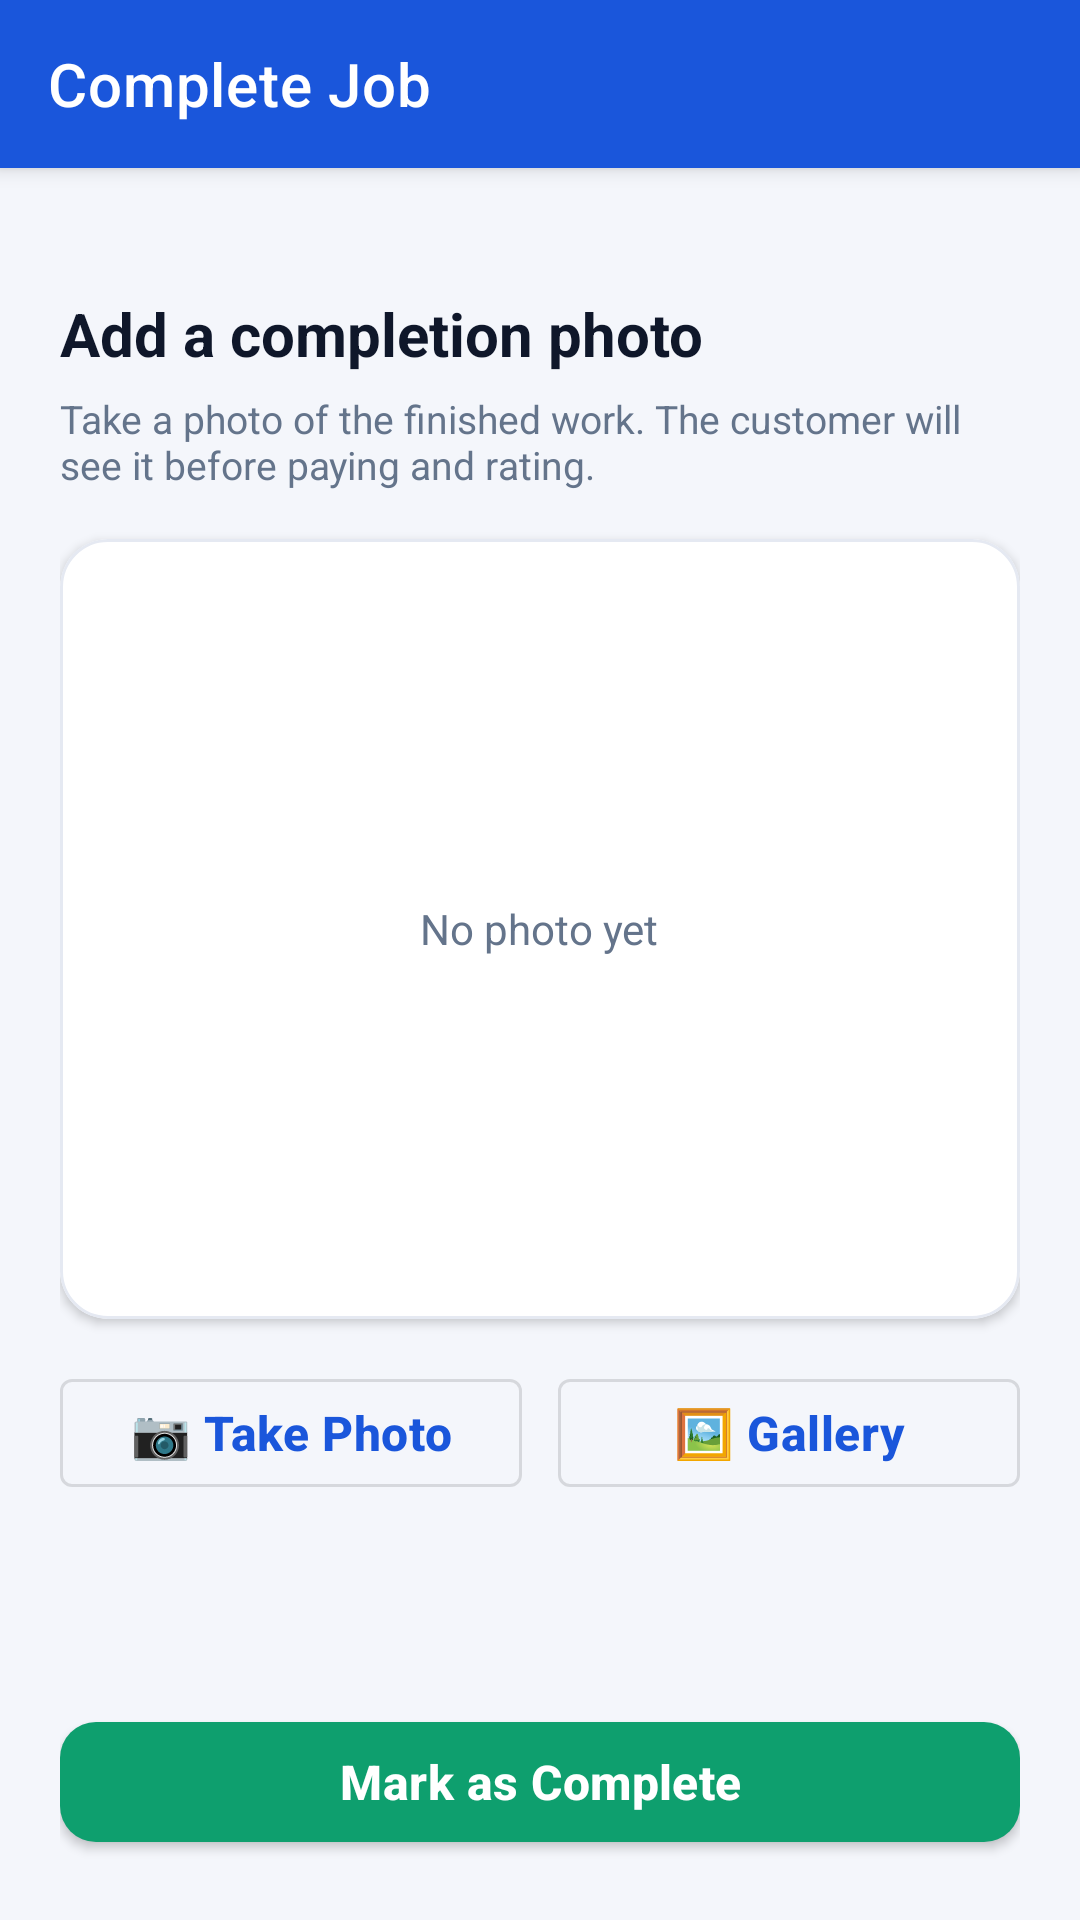

The Android layout XML behind this screen, and the referenced resources:
<!-- AndroidManifest.xml: application theme Theme.Mistri -->
<!-- res/layout/activity_completion_proof.xml -->
<?xml version="1.0" encoding="utf-8"?>
<androidx.coordinatorlayout.widget.CoordinatorLayout
    xmlns:android="http://schemas.android.com/apk/res/android"
    xmlns:app="http://schemas.android.com/apk/res-auto"
    android:layout_width="match_parent"
    android:layout_height="match_parent"
    android:fitsSystemWindows="true"
    android:background="@color/colorBackground">

    <com.google.android.material.appbar.AppBarLayout
        android:layout_width="match_parent"
        android:layout_height="wrap_content"
        android:fitsSystemWindows="true"
        android:background="@color/colorPrimary"
        app:elevation="4dp">

        <com.google.android.material.appbar.MaterialToolbar
            android:id="@+id/toolbar"
            android:layout_width="match_parent"
            android:layout_height="?attr/actionBarSize"
            android:theme="@style/Theme.Mistri.Toolbar"
            app:title="@string/proof_title"
            app:titleTextColor="@color/white"
            app:navigationIconTint="@color/white" />

    </com.google.android.material.appbar.AppBarLayout>

    <androidx.core.widget.NestedScrollView
        android:layout_width="match_parent"
        android:layout_height="match_parent"
        android:fillViewport="true"
        app:layout_behavior="@string/appbar_scrolling_view_behavior">

        <LinearLayout
            android:layout_width="match_parent"
            android:layout_height="wrap_content"
            android:orientation="vertical"
            android:padding="20dp">

            <TextView
                android:id="@+id/tvJobTitle"
                android:layout_width="match_parent"
                android:layout_height="wrap_content"
                android:textSize="13sp"
                android:textColor="@color/textSecondary"
                android:maxLines="1"
                android:ellipsize="end" />

            <TextView
                android:layout_width="match_parent"
                android:layout_height="wrap_content"
                android:text="@string/proof_heading"
                android:textSize="20sp"
                android:textStyle="bold"
                android:textColor="@color/textPrimary"
                android:layout_marginTop="4dp" />

            <TextView
                android:layout_width="match_parent"
                android:layout_height="wrap_content"
                android:text="@string/proof_hint"
                android:textSize="13sp"
                android:textColor="@color/textSecondary"
                android:layout_marginTop="6dp"
                android:layout_marginBottom="16dp" />

            
            <com.google.android.material.card.MaterialCardView
                android:layout_width="match_parent"
                android:layout_height="260dp"
                app:cardCornerRadius="16dp"
                app:cardElevation="2dp"
                app:cardBackgroundColor="@color/colorSurface">

                <ImageView
                    android:id="@+id/ivPreview"
                    android:layout_width="match_parent"
                    android:layout_height="match_parent"
                    android:scaleType="centerCrop"
                    android:contentDescription="@string/review_photo_label" />

                <TextView
                    android:id="@+id/tvNoPhoto"
                    android:layout_width="wrap_content"
                    android:layout_height="wrap_content"
                    android:layout_gravity="center"
                    android:text="@string/proof_no_photo"
                    android:textSize="14sp"
                    android:textColor="@color/textSecondary" />
            </com.google.android.material.card.MaterialCardView>

            <LinearLayout
                android:layout_width="match_parent"
                android:layout_height="wrap_content"
                android:orientation="horizontal"
                android:layout_marginTop="14dp">

                <com.google.android.material.button.MaterialButton
                    android:id="@+id/btnCamera"
                    style="@style/Widget.MaterialComponents.Button.OutlinedButton"
                    android:layout_width="0dp"
                    android:layout_height="wrap_content"
                    android:layout_weight="1"
                    android:layout_marginEnd="6dp"
                    android:text="@string/proof_btn_camera"
                    android:textAllCaps="false" />

                <com.google.android.material.button.MaterialButton
                    android:id="@+id/btnGallery"
                    style="@style/Widget.MaterialComponents.Button.OutlinedButton"
                    android:layout_width="0dp"
                    android:layout_height="wrap_content"
                    android:layout_weight="1"
                    android:layout_marginStart="6dp"
                    android:text="@string/proof_btn_gallery"
                    android:textAllCaps="false" />
            </LinearLayout>

            <View
                android:layout_width="match_parent"
                android:layout_height="0dp"
                android:layout_weight="1" />

            <ProgressBar
                android:id="@+id/progressBar"
                android:layout_width="wrap_content"
                android:layout_height="wrap_content"
                android:layout_gravity="center_horizontal"
                android:layout_marginTop="16dp"
                android:visibility="gone" />

            <com.google.android.material.button.MaterialButton
                android:id="@+id/btnSubmit"
                android:layout_width="match_parent"
                android:layout_height="52dp"
                android:layout_marginTop="16dp"
                android:text="@string/proof_btn_submit"
                android:textAllCaps="false"
                android:textStyle="bold"
                app:backgroundTint="@color/statusCompleted"
                app:cornerRadius="12dp" />

        </LinearLayout>
    </androidx.core.widget.NestedScrollView>

</androidx.coordinatorlayout.widget.CoordinatorLayout>
<!-- resources referenced by this layout -->
<resources>
  <color name="colorBackground">#F4F6FB</color>
  <color name="colorPrimary">#1A56DB</color>
  <color name="colorSurface">#FFFFFF</color>
  <color name="statusCompleted">#0E9F6E</color>
  <color name="textPrimary">#0F172A</color>
  <color name="textSecondary">#64748B</color>
  <color name="white">#FFFFFF</color>
  <string name="proof_btn_camera">📷 Take Photo</string>
  <string name="proof_btn_gallery">🖼 Gallery</string>
  <string name="proof_btn_submit">Mark as Complete</string>
  <string name="proof_heading">Add a completion photo</string>
  <string name="proof_hint">Take a photo of the finished work. The customer will see it before paying and rating.</string>
  <string name="proof_no_photo">No photo yet</string>
  <string name="proof_title">Complete Job</string>
  <string name="review_photo_label">Completion photo</string>
  <style name="Theme.Mistri.Toolbar" parent="ThemeOverlay.MaterialComponents.Dark.ActionBar">
          <item name="colorPrimary">@color/colorPrimary</item>
      </style>
  <style name="Theme.Mistri" parent="Theme.MaterialComponents.Light.NoActionBar">
          <item name="colorPrimary">@color/colorPrimary</item>
          <item name="colorPrimaryVariant">@color/colorPrimaryDark</item>
          <item name="colorOnPrimary">@color/colorOnPrimary</item>
          <item name="colorSecondary">@color/colorAccent</item>
          <item name="colorOnSecondary">@color/white</item>
          <item name="colorError">@color/colorError</item>
          <item name="android:colorBackground">@color/colorBackground</item>
          <item name="android:statusBarColor">@color/heroStart</item>
          <item name="android:windowLightStatusBar">false</item>
          <item name="materialButtonStyle">@style/Widget.Mistri.Button</item>
          <item name="textInputStyle">@style/Widget.Mistri.TextInputLayout</item>
          <item name="materialCardViewStyle">@style/Widget.Mistri.CardView</item>
      </style>
  <color name="colorPrimaryDark">#163FA8</color>
  <color name="colorOnPrimary">#FFFFFF</color>
  <color name="colorAccent">#F59E0B</color>
  <color name="colorError">#DC2626</color>
  <color name="heroStart">#2E6BF0</color>
  <style name="Widget.Mistri.Button" parent="Widget.MaterialComponents.Button">
          <item name="android:minHeight">54dp</item>
          <item name="cornerRadius">14dp</item>
          <item name="android:textSize">16sp</item>
          <item name="android:textStyle">bold</item>
          <item name="android:letterSpacing">0.01</item>
          <item name="android:textAllCaps">false</item>
          <item name="elevation">0dp</item>
          <item name="rippleColor">#33FFFFFF</item>
      </style>
  <style name="Widget.Mistri.TextInputLayout" parent="Widget.MaterialComponents.TextInputLayout.OutlinedBox">
          <item name="boxBackgroundColor">@color/colorInputBackground</item>
          <item name="boxStrokeColor">@color/colorPrimary</item>
          <item name="boxStrokeWidth">0dp</item>
          <item name="boxStrokeWidthFocused">2dp</item>
          <item name="boxCornerRadiusTopStart">14dp</item>
          <item name="boxCornerRadiusTopEnd">14dp</item>
          <item name="boxCornerRadiusBottomStart">14dp</item>
          <item name="boxCornerRadiusBottomEnd">14dp</item>
          <item name="hintTextColor">@color/colorPrimary</item>
          <item name="android:textColorHint">@color/textHint</item>
          <item name="startIconTint">@color/textSecondary</item>
          <item name="endIconTint">@color/textSecondary</item>
      </style>
  <style name="Widget.Mistri.CardView" parent="Widget.MaterialComponents.CardView">
          <item name="cardCornerRadius">18dp</item>
          <item name="cardElevation">0dp</item>
          <item name="cardBackgroundColor">@color/colorSurface</item>
          <item name="strokeColor">@color/cardStroke</item>
          <item name="strokeWidth">1dp</item>
      </style>
  <color name="colorInputBackground">#F4F6FB</color>
  <color name="textHint">#94A3B8</color>
  <color name="cardStroke">#E5E9F2</color>
</resources>
